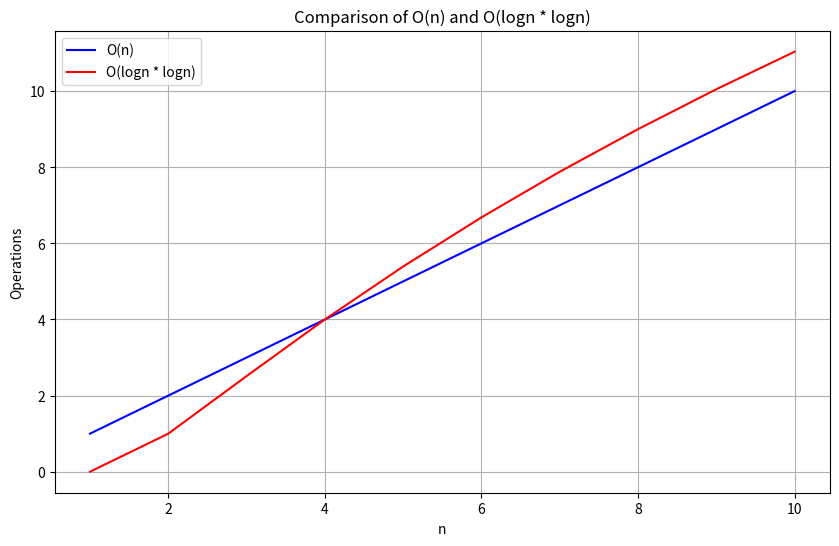

Reproduce this figure in Python.
import numpy as np
import matplotlib.pyplot as plt

# Defining the range for n
n = np.linspace(1, 10, 10)

# Defining the functions
o_n = n
o_logn_logn = np.log2(n) * np.log2(n)

# Creating the plot
plt.figure(figsize=(10, 6))
plt.plot(n, o_n, label="O(n)", color="blue")
plt.plot(n, o_logn_logn, label="O(logn * logn)", color="red")
plt.xlabel("n")
plt.ylabel("Operations")
plt.title("Comparison of O(n) and O(logn * logn)")
plt.legend()
plt.grid(True)
plt.show()
